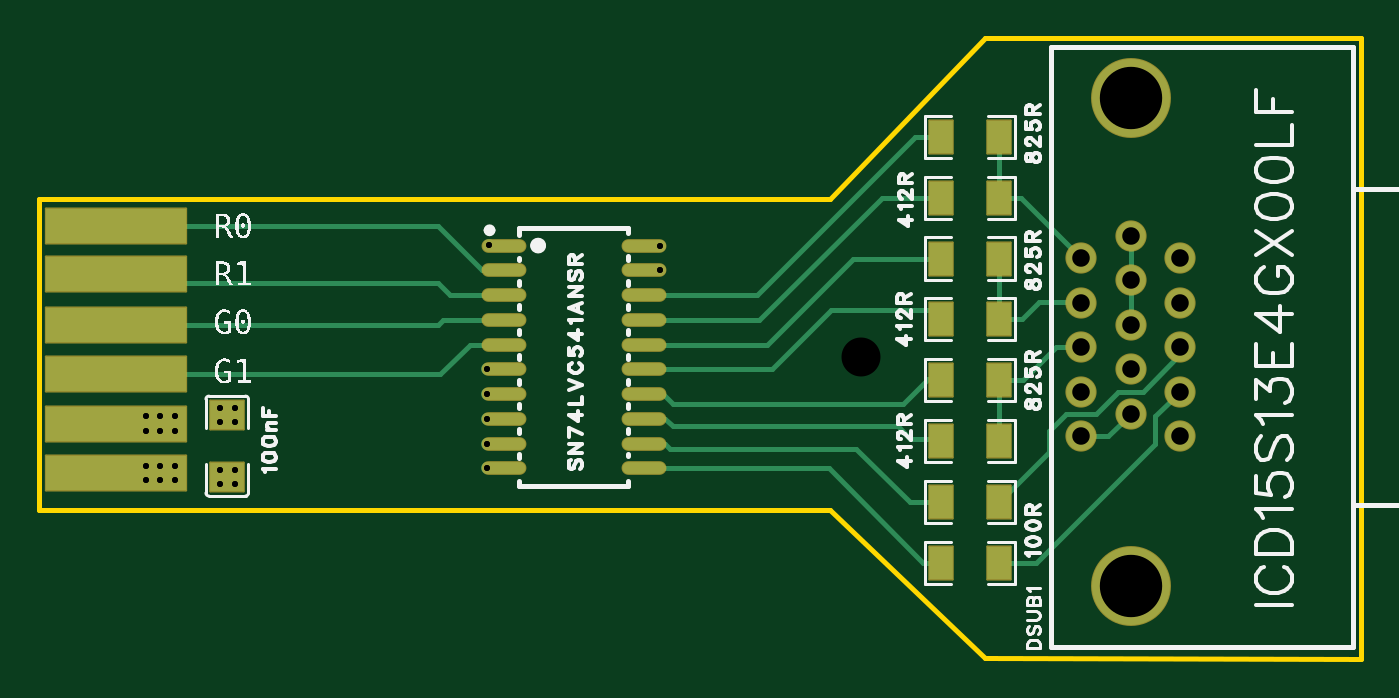
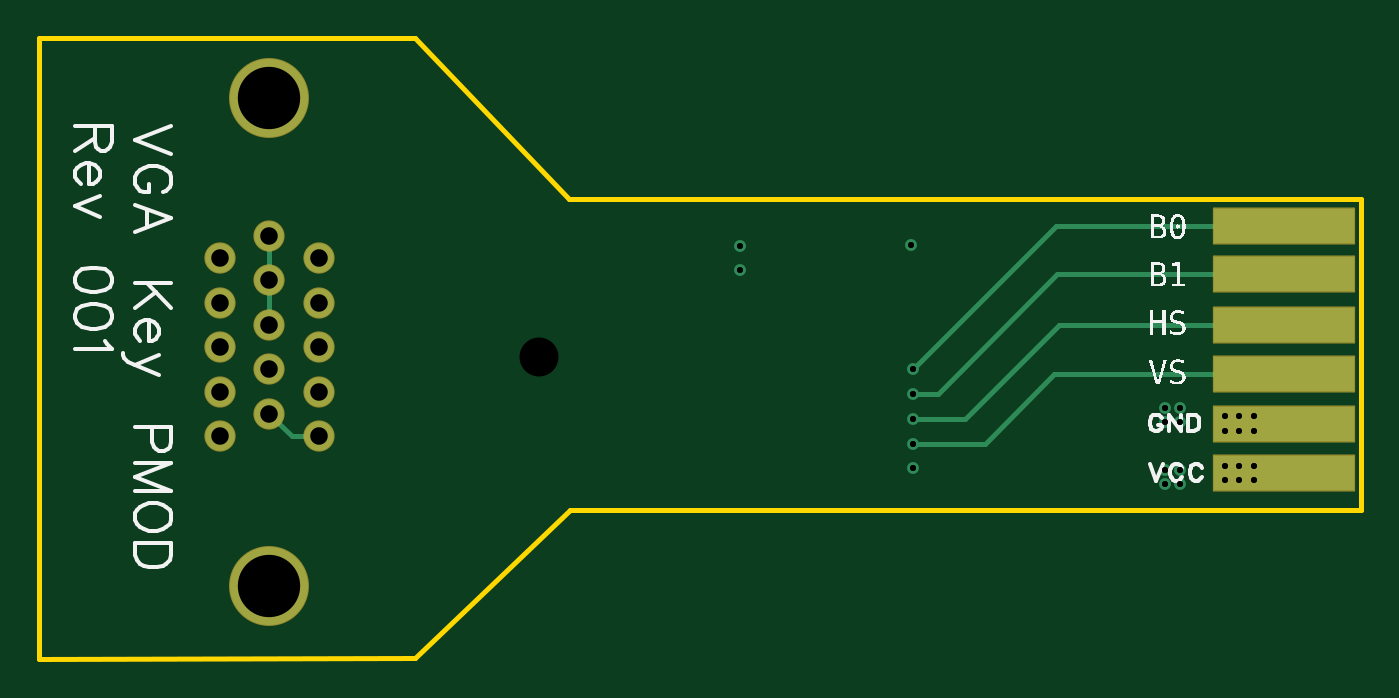
Circuit board: 12 layer files. Board 67.8 x 31.9 mm.
- drill: Drill_NPTH_Through.DRL (210 bytes)
- drill: Drill_PTH_Through.DRL (1004 bytes)
- drill: Drill_PTH_Through_Via.DRL (628 bytes)
- outline: Gerber_BoardOutlineLayer.GKO (870 bytes)
- bottom_copper: Gerber_BottomLayer.GBL (2520 bytes)
- paste: Gerber_BottomPasteMaskLayer.GBP (805 bytes)
- bottom_silk: Gerber_BottomSilkscreenLayer.GBO (32040 bytes)
- bottom_mask: Gerber_BottomSolderMaskLayer.GBS (1515 bytes)
- top_copper: Gerber_TopLayer.GTL (5792 bytes)
- paste: Gerber_TopPasteMaskLayer.GTP (8823 bytes)
- top_silk: Gerber_TopSilkscreenLayer.GTO (47950 bytes)
- top_mask: Gerber_TopSolderMaskLayer.GTS (2629 bytes)

=== drill: Drill_NPTH_Through.DRL ===
;TYPE=NON_PLATED
;Layer: NPTH_Through
;EasyEDA Pro v3.2.148, 2026-08-25 14:37:52
;Gerber Generator version 0.3
M48
METRIC,LZ,0000.00000
;Hole size 1 = 2.00000 METRIC
T01C2.00000
%
G05
G90
T01
X44.831Y19.304
M30
=== drill: Drill_PTH_Through.DRL ===
;TYPE=PLATED
;Layer: PTH_Through
;EasyEDA Pro v3.2.148, 2026-08-25 14:37:52
;Gerber Generator version 0.3
M48
METRIC,LZ,0000.00000
;Hole size 1 = 0.30500 METRIC
T01C0.30500
;Hole size 2 = 0.90002 METRIC
T02C0.90002
;Hole size 3 = 3.19999 METRIC
T03C3.19999
%
G05
G90
T01
X8.128Y16.256
X25.654Y13.589
X25.74036Y25.03084
X34.544Y25.019
X34.544Y23.749
X25.654Y18.669
X25.654Y17.399
X25.654Y16.129
X25.654Y14.859
X8.128Y15.52894
X8.89Y16.256
X8.89Y15.52894
X9.652Y16.256
X9.652Y15.52894
X8.128Y13.69853
X8.128Y12.97147
X8.89Y12.97147
X8.89Y13.69853
X9.652Y13.69853
X9.652Y12.97147
X11.938Y13.50295
X12.7Y13.50295
X11.938Y12.77589
X12.7Y12.77589
X11.938Y16.68811
X12.7Y16.68811
X12.7Y15.96105
X11.938Y15.96105
T02
X61.214Y15.24097
X61.214Y17.52597
X61.214Y19.81096
X61.214Y22.09597
X61.214Y24.38095
X58.674Y16.38397
X58.674Y18.66897
X58.674Y20.95396
X58.674Y23.23897
X58.674Y25.52395
X56.134Y15.24097
X56.134Y17.52597
X56.134Y19.81096
X56.134Y22.09597
X56.134Y24.38095
T03
X58.674Y7.56097
X58.674Y32.57093
M30
=== drill: Drill_PTH_Through_Via.DRL ===
;TYPE=PLATED
;Layer: PTH_Through_Via
;EasyEDA Pro v3.2.148, 2026-08-25 14:37:52
;Gerber Generator version 0.3
M48
METRIC,LZ,0000.00000
;Hole size 1 = 0.30500 METRIC
T01C0.30500
%
G05
G90
T01
X8.128Y16.256
X25.654Y13.589
X25.74036Y25.03084
X34.544Y25.019
X34.544Y23.749
X25.654Y18.669
X25.654Y17.399
X25.654Y16.129
X25.654Y14.859
X8.128Y15.52894
X8.89Y16.256
X8.89Y15.52894
X9.652Y16.256
X9.652Y15.52894
X8.128Y13.69853
X8.128Y12.97147
X8.89Y12.97147
X8.89Y13.69853
X9.652Y13.69853
X9.652Y12.97147
X11.938Y13.50295
X12.7Y13.50295
X11.938Y12.77589
X12.7Y12.77589
X11.938Y16.68811
X12.7Y16.68811
X12.7Y15.96105
X11.938Y15.96105
M30
=== outline: Gerber_BoardOutlineLayer.GKO ===
G04 Layer: BoardOutlineLayer*
G04 EasyEDA Pro v3.2.148, 2026-08-25 14:37:52*
G04 Gerber Generator version 0.3*
G04 Scale: 100 percent, Rotated: No, Reflected: No*
G04 Dimensions in millimeters*
G04 Leading zeros omitted, absolute positions, 4 integers and 5 decimals*
G04 Generated by one-click*
G04 Object Configs: Pad,Via,Track,Text,Image,Dimension,BoardOutline,BoardCutout,CopperFilled,SolidRegion,FPCStiffener,Line,PlaneZone,ComponentProperty,ComponentSilkscreen,TearDrop*
G04 Layer Configs: 1,15,16,2,3,4,5,6,7,8,9,10,11,13,14,56*
G04 Copper Areas: 0*
%FSLAX45Y45*%
%MOMM*%
%ADD10C,0.254*%
%ADD11C,0.2823*%
G75*


G04 PolygonModel Start*
G54D10*
G01X5121700Y3568700D02*
G01X7048500Y3568700D01*
G01X7048500Y381000D01*
G01X5121700Y388013D01*
G01X4325502Y1143000D01*
G01X266800Y1143000D01*
G01X266802Y2743200D01*
G01X4327200Y2743200D01*
G01X5121700Y3568700D01*

M02*


=== bottom_copper: Gerber_BottomLayer.GBL ===
G04 Layer: BottomLayer*
G04 EasyEDA Pro v3.2.148, 2026-08-25 14:37:52*
G04 Gerber Generator version 0.3*
G04 Scale: 100 percent, Rotated: No, Reflected: No*
G04 Dimensions in millimeters*
G04 Leading zeros omitted, absolute positions, 4 integers and 5 decimals*
G04 Generated by one-click*
G04 Object Configs: Pad,Via,Track,Text,Image,Dimension,BoardOutline,BoardCutout,CopperFilled,SolidRegion,FPCStiffener,Line,PlaneZone,ComponentProperty,ComponentSilkscreen,TearDrop*
G04 Layer Configs: 1,15,16,2,3,4,5,6,7,8,9,10,11,13,14,56*
G04 Copper Areas: 0*
%FSLAX45Y45*%
%MOMM*%
%ADD10R,7.2X1.8*%
%ADD11C,3.99999*%
%ADD12C,1.5*%
%ADD13C,0.61*%
%ADD14C,0.254*%
%ADD15C,0.3755*%
G75*


G04 Pad Start*
G54D10*
G01X660400Y1333500D03*
G01X660400Y1841500D03*
G01X660400Y2095500D03*
G01X660400Y2354064D03*
G01X660400Y2603500D03*
G01X660400Y1587500D03*
G54D11*
G01X5867400Y756107D03*
G01X5867400Y3257093D03*
G54D12*
G01X6121400Y1524102D03*
G01X6121400Y1752600D03*
G01X6121400Y1981098D03*
G01X6121400Y2209597D03*
G01X6121400Y2438095D03*
G01X5867400Y1638402D03*
G01X5867400Y1866900D03*
G01X5867400Y2095398D03*
G01X5867400Y2323897D03*
G01X5867400Y2552395D03*
G01X5613400Y1524102D03*
G01X5613400Y1752600D03*
G01X5613400Y1981098D03*
G01X5613400Y2209597D03*
G01X5613400Y2438095D03*
G04 Pad End*

G04 Via Start*
G54D13*
G01X812800Y1625600D03*
G01X2565400Y1358900D03*
G01X2574036Y2503084D03*
G01X3454400Y2501900D03*
G01X3454400Y2374900D03*
G01X2565400Y1866900D03*
G01X2565400Y1739900D03*
G01X2565400Y1612900D03*
G01X2565400Y1485900D03*
G01X812800Y1552894D03*
G01X889000Y1625600D03*
G01X889000Y1552894D03*
G01X965200Y1625600D03*
G01X965200Y1552894D03*
G01X812800Y1369853D03*
G01X812800Y1297147D03*
G01X889000Y1297147D03*
G01X889000Y1369853D03*
G01X965200Y1369853D03*
G01X965200Y1297147D03*
G01X1193800Y1350295D03*
G01X1270000Y1350295D03*
G01X1193800Y1277589D03*
G01X1270000Y1277589D03*
G01X1193800Y1668811D03*
G01X1270000Y1668811D03*
G01X1270000Y1596105D03*
G01X1193800Y1596105D03*
G04 Via End*

G04 Track Start*
G54D14*
G01X660400Y2603500D02*
G01X1828800Y2603500D01*
G01X2565400Y1866900D01*
G01X660400Y1841500D02*
G01X1841500Y1841500D01*
G01X2197100Y1485900D01*
G01X2565400Y1485900D01*
G01X660400Y2095500D02*
G01X1816100Y2095500D01*
G01X2298700Y1612900D01*
G01X2565400Y1612900D01*
G01X660400Y2354064D02*
G01X1824236Y2354064D01*
G01X2438400Y1739900D01*
G01X2565400Y1739900D01*
G01X5613400Y1524102D02*
G01X5753100Y1524102D01*
G01X5867400Y1638402D01*
G01X5867400Y2552395D02*
G01X5867400Y2323897D01*
G01X5867400Y2095398D01*
G04 Track End*

M02*


=== paste: Gerber_BottomPasteMaskLayer.GBP ===
G04 Layer: BottomPasteMaskLayer*
G04 EasyEDA Pro v3.2.148, 2026-08-25 14:37:52*
G04 Gerber Generator version 0.3*
G04 Scale: 100 percent, Rotated: No, Reflected: No*
G04 Dimensions in millimeters*
G04 Leading zeros omitted, absolute positions, 4 integers and 5 decimals*
G04 Generated by one-click*
G04 Object Configs: Pad,Via,Track,Text,Image,Dimension,BoardOutline,BoardCutout,CopperFilled,SolidRegion,FPCStiffener,Line,PlaneZone,ComponentProperty,ComponentSilkscreen,TearDrop*
G04 Layer Configs: 1,15,16,2,3,4,5,6,7,8,9,10,11,13,14,56*
G04 Copper Areas: 0*
%FSLAX45Y45*%
%MOMM*%
%ADD10R,7.2X1.8*%
%ADD11C,0.7558*%
G75*


G04 Pad Start*
G54D10*
G01X660400Y1333500D03*
G01X660400Y1841500D03*
G01X660400Y2095500D03*
G01X660400Y2354064D03*
G01X660400Y2603500D03*
G01X660400Y1587500D03*
G04 Pad End*

M02*


=== bottom_silk: Gerber_BottomSilkscreenLayer.GBO (32040 bytes, source omitted) ===
=== bottom_mask: Gerber_BottomSolderMaskLayer.GBS ===
G04 Layer: BottomSolderMaskLayer*
G04 EasyEDA Pro v3.2.148, 2026-08-25 14:37:52*
G04 Gerber Generator version 0.3*
G04 Scale: 100 percent, Rotated: No, Reflected: No*
G04 Dimensions in millimeters*
G04 Leading zeros omitted, absolute positions, 4 integers and 5 decimals*
G04 Generated by one-click*
G04 Object Configs: Pad,Via,Track,Text,Image,Dimension,BoardOutline,BoardCutout,CopperFilled,SolidRegion,FPCStiffener,Line,PlaneZone,ComponentProperty,ComponentSilkscreen,TearDrop*
G04 Layer Configs: 1,15,16,2,3,4,5,6,7,8,9,10,11,13,14,56*
G04 Copper Areas: 0*
%FSLAX45Y45*%
%MOMM*%
%AMRoundRect*1,1,$1,$2,$3*1,1,$1,$4,$5*1,1,$1,0-$2,0-$3*1,1,$1,0-$4,0-$5*20,1,$1,$2,$3,$4,$5,0*20,1,$1,$4,$5,0-$2,0-$3,0*20,1,$1,0-$2,0-$3,0-$4,0-$5,0*20,1,$1,0-$4,0-$5,$2,$3,0*4,1,4,$2,$3,$4,$5,0-$2,0-$3,0-$4,0-$5,$2,$3,0*%
%ADD10RoundRect,0.1016X-3.6X-0.9X-3.6X0.9*%
%ADD11C,4.10159*%
%ADD12C,1.6016*%
%ADD13C,0.6593*%
G75*


G04 Pad Start*
G54D10*
G01X660400Y1333500D03*
G01X660400Y1841500D03*
G01X660400Y2095500D03*
G01X660400Y2354064D03*
G01X660400Y2603500D03*
G01X660400Y1587500D03*
G54D11*
G01X5867400Y756107D03*
G01X5867400Y3257093D03*
G54D12*
G01X6121400Y1524102D03*
G01X6121400Y1752600D03*
G01X6121400Y1981098D03*
G01X6121400Y2209597D03*
G01X6121400Y2438095D03*
G01X5867400Y1638402D03*
G01X5867400Y1866900D03*
G01X5867400Y2095398D03*
G01X5867400Y2323897D03*
G01X5867400Y2552395D03*
G01X5613400Y1524102D03*
G01X5613400Y1752600D03*
G01X5613400Y1981098D03*
G01X5613400Y2209597D03*
G01X5613400Y2438095D03*
G04 Pad End*

M02*


=== top_copper: Gerber_TopLayer.GTL ===
G04 Layer: TopLayer*
G04 EasyEDA Pro v3.2.148, 2026-08-25 14:37:52*
G04 Gerber Generator version 0.3*
G04 Scale: 100 percent, Rotated: No, Reflected: No*
G04 Dimensions in millimeters*
G04 Leading zeros omitted, absolute positions, 4 integers and 5 decimals*
G04 Generated by one-click*
G04 Object Configs: Pad,Via,Track,Text,Image,Dimension,BoardOutline,BoardCutout,CopperFilled,SolidRegion,FPCStiffener,Line,PlaneZone,ComponentProperty,ComponentSilkscreen,TearDrop*
G04 Layer Configs: 1,15,16,2,3,4,5,6,7,8,9,10,11,13,14,56*
G04 Copper Areas: 0*
%FSLAX45Y45*%
%MOMM*%
%ADD10R,7.2X1.8*%
%ADD11R,1.72799X1.48501*%
%ADD12C,3.99999*%
%ADD13C,1.5*%
%ADD14O,2.2X0.6*%
%ADD15R,1.20752X1.70101*%
%ADD16C,0.61*%
%ADD17C,0.2504*%
%ADD18C,0.254*%
G75*


G04 Pad Start*
G54D10*
G01X660400Y1333500D03*
G01X660400Y1587500D03*
G01X660400Y1841500D03*
G01X660400Y2095500D03*
G01X660400Y2354064D03*
G01X660400Y2603500D03*
G54D11*
G01X1231900Y1632458D03*
G01X1231900Y1313942D03*
G54D12*
G01X5867400Y756107D03*
G01X5867400Y3257093D03*
G54D13*
G01X6121400Y1524102D03*
G01X6121400Y1752600D03*
G01X6121400Y1981098D03*
G01X6121400Y2209597D03*
G01X6121400Y2438095D03*
G01X5867400Y1638402D03*
G01X5867400Y1866900D03*
G01X5867400Y2095398D03*
G01X5867400Y2323897D03*
G01X5867400Y2552395D03*
G01X5613400Y1524102D03*
G01X5613400Y1752600D03*
G01X5613400Y1981098D03*
G01X5613400Y2209597D03*
G01X5613400Y2438095D03*
G54D14*
G01X3369894Y2501900D03*
G01X3369894Y2374900D03*
G01X3369894Y2247900D03*
G01X3369894Y2120900D03*
G01X3369894Y1993900D03*
G01X3369894Y1866900D03*
G01X3369894Y1739900D03*
G01X3369894Y1612900D03*
G01X2649906Y1612900D03*
G01X2649906Y1739900D03*
G01X2649906Y1866900D03*
G01X2649906Y1993900D03*
G01X2649906Y2120900D03*
G01X2649906Y2247900D03*
G01X2649906Y2374900D03*
G01X2649906Y2501900D03*
G01X2649906Y1485900D03*
G01X2649906Y1358900D03*
G01X3369894Y1358900D03*
G01X3369894Y1485900D03*
G54D15*
G01X5189779Y1810163D03*
G01X4894021Y1810163D03*
G01X5189779Y1497529D03*
G01X4894021Y1497529D03*
G01X5189779Y2435432D03*
G01X4894021Y2435432D03*
G01X5189779Y2122797D03*
G01X4894021Y2122797D03*
G01X5189779Y3060700D03*
G01X4894021Y3060700D03*
G01X5189779Y2748066D03*
G01X4894021Y2748066D03*
G01X5189779Y1184895D03*
G01X4894021Y1184895D03*
G01X5189779Y872260D03*
G01X4894021Y872260D03*
G04 Pad End*

G04 Via Start*
G54D16*
G01X812800Y1625600D03*
G01X2565400Y1358900D03*
G01X2574036Y2503084D03*
G01X3454400Y2501900D03*
G01X3454400Y2374900D03*
G01X2565400Y1866900D03*
G01X2565400Y1739900D03*
G01X2565400Y1612900D03*
G01X2565400Y1485900D03*
G01X812800Y1552894D03*
G01X889000Y1625600D03*
G01X889000Y1552894D03*
G01X965200Y1625600D03*
G01X965200Y1552894D03*
G01X812800Y1369853D03*
G01X812800Y1297147D03*
G01X889000Y1297147D03*
G01X889000Y1369853D03*
G01X965200Y1369853D03*
G01X965200Y1297147D03*
G01X1193800Y1350295D03*
G01X1270000Y1350295D03*
G01X1193800Y1277589D03*
G01X1270000Y1277589D03*
G01X1193800Y1668811D03*
G01X1270000Y1668811D03*
G01X1270000Y1596105D03*
G01X1193800Y1596105D03*
G04 Via End*

G04 Track Start*
G54D18*
G01X5189779Y1497529D02*
G01X5189779Y1810163D01*
G01X5189779Y2748066D02*
G01X5189779Y3060700D01*
G01X6121400Y1981098D02*
G01X6121400Y1945177D01*
G01X4894021Y2366721D02*
G01X4894021Y2435432D01*
G01X2649906Y1993900D02*
G01X2476500Y1993900D01*
G01X4894021Y2748066D02*
G01X4894021Y2696921D01*
G01X4894021Y884479D02*
G01X4894021Y872260D01*
G01X5189779Y2122797D02*
G01X5189779Y2435432D01*
G01X5189779Y872260D02*
G01X5380760Y872260D01*
G01X660400Y2603500D02*
G01X2311400Y2603500D01*
G01X2540000Y2374900D01*
G01X2649906Y2374900D01*
G01X660400Y2354064D02*
G01X703064Y2311400D01*
G01X2476500Y1993900D02*
G01X2324100Y1841500D01*
G01X660400Y1841500D01*
G01X4888084Y1816100D02*
G01X4894021Y1810163D01*
G01X4737100Y1511300D02*
G01X4880250Y1511300D01*
G01X4894021Y1497529D01*
G01X4733305Y1184895D02*
G01X4894021Y1184895D01*
G01X3369894Y1358900D02*
G01X4318000Y1358900D01*
G01X4804640Y872260D01*
G01X4894021Y872260D01*
G01X3369894Y2247900D02*
G01X3949700Y2247900D01*
G01X4762500Y3060700D01*
G01X4894021Y3060700D01*
G01X3369894Y2120900D02*
G01X3962400Y2120900D01*
G01X4589566Y2748066D01*
G01X4894021Y2748066D01*
G01X3369894Y1993900D02*
G01X4000500Y1993900D01*
G01X4442032Y2435432D01*
G01X4894021Y2435432D01*
G01X3369894Y1866900D02*
G01X4025900Y1866900D01*
G01X4826000Y1816100D02*
G01X4888084Y1816100D01*
G01X703064Y2311400D02*
G01X2311400Y2311400D01*
G01X2374900Y2247900D01*
G01X2726106Y2247900D01*
G01X660400Y2095500D02*
G01X2311400Y2095500D01*
G01X2336800Y2120900D01*
G01X2649906Y2120900D01*
G01X6121400Y1945177D02*
G01X5928823Y1752600D01*
G01X5803900Y1752600D01*
G01X5689600Y1638300D01*
G01X5537200Y1638300D01*
G01X5448300Y1549400D01*
G01X5448300Y1443416D01*
G01X5189779Y1184895D01*
G01X5189779Y1810163D02*
G01X5315363Y1810163D01*
G01X5189779Y2122797D02*
G01X5310497Y2122797D01*
G01X5189779Y2748066D02*
G01X5303429Y2748066D01*
G01X5613400Y2438095D01*
G01X5310497Y2122797D02*
G01X5397500Y2209800D01*
G01X5600700Y2209800D01*
G01X5613400Y2197100D01*
G01X5315363Y1810163D02*
G01X5486400Y1981200D01*
G01X5613298Y1981200D01*
G01X4025900Y1866900D02*
G01X4330700Y2171700D01*
G01X4845119Y2171700D01*
G01X4894021Y2122797D01*
G01X4699000Y1689100D02*
G01X4826000Y1816100D01*
G01X3369894Y1739900D02*
G01X3467100Y1739900D01*
G01X3517900Y1689100D01*
G01X4699000Y1689100D01*
G01X4673600Y1574800D02*
G01X4737100Y1511300D01*
G01X3369894Y1612900D02*
G01X3479800Y1612900D01*
G01X3517900Y1574800D01*
G01X4673600Y1574800D01*
G01X4457700Y1460500D02*
G01X4733305Y1184895D01*
G01X3369894Y1485900D02*
G01X3479800Y1485900D01*
G01X3505200Y1460500D01*
G01X4457700Y1460500D01*
G01X5613400Y1524102D02*
G01X5753100Y1524102D01*
G01X5867400Y1638402D01*
G01X5867400Y2552395D02*
G01X5867400Y2323897D01*
G01X5867400Y2095398D01*
G01X5380760Y872260D02*
G01X5994400Y1485900D01*
G01X5994400Y1625600D01*
G01X6121400Y1752600D01*
G04 Track End*

M02*


=== paste: Gerber_TopPasteMaskLayer.GTP (8823 bytes, source omitted) ===
=== top_silk: Gerber_TopSilkscreenLayer.GTO (47950 bytes, source omitted) ===
=== top_mask: Gerber_TopSolderMaskLayer.GTS ===
G04 Layer: TopSolderMaskLayer*
G04 EasyEDA Pro v3.2.148, 2026-08-25 14:37:52*
G04 Gerber Generator version 0.3*
G04 Scale: 100 percent, Rotated: No, Reflected: No*
G04 Dimensions in millimeters*
G04 Leading zeros omitted, absolute positions, 4 integers and 5 decimals*
G04 Generated by one-click*
G04 Object Configs: Pad,Via,Track,Text,Image,Dimension,BoardOutline,BoardCutout,CopperFilled,SolidRegion,FPCStiffener,Line,PlaneZone,ComponentProperty,ComponentSilkscreen,TearDrop*
G04 Layer Configs: 1,15,16,2,3,4,5,6,7,8,9,10,11,13,14,56*
G04 Copper Areas: 0*
%FSLAX45Y45*%
%MOMM*%
%AMRoundRect*1,1,$1,$2,$3*1,1,$1,$4,$5*1,1,$1,0-$2,0-$3*1,1,$1,0-$4,0-$5*20,1,$1,$2,$3,$4,$5,0*20,1,$1,$4,$5,0-$2,0-$3,0*20,1,$1,0-$2,0-$3,0-$4,0-$5,0*20,1,$1,0-$4,0-$5,$2,$3,0*4,1,4,$2,$3,$4,$5,0-$2,0-$3,0-$4,0-$5,$2,$3,0*%
%ADD10RoundRect,0.1016X-3.6X-0.9X-3.6X0.9*%
%ADD11RoundRect,0.1016X-0.86399X-0.74251X-0.86399X0.74251*%
%ADD12C,4.10159*%
%ADD13C,1.6016*%
%ADD14O,2.3016X0.7016*%
%ADD15RoundRect,0.1016X-0.60376X0.85051X0.60376X0.85051*%
%ADD16RoundRect,0.1016X-0.60376X0.85051X0.60376X0.85051*%
G75*


G04 Pad Start*
G54D10*
G01X660400Y1333500D03*
G01X660400Y1587500D03*
G01X660400Y1841500D03*
G01X660400Y2095500D03*
G01X660400Y2354064D03*
G01X660400Y2603500D03*
G54D11*
G01X1231900Y1632458D03*
G01X1231900Y1313942D03*
G54D12*
G01X5867400Y756107D03*
G01X5867400Y3257093D03*
G54D13*
G01X6121400Y1524102D03*
G01X6121400Y1752600D03*
G01X6121400Y1981098D03*
G01X6121400Y2209597D03*
G01X6121400Y2438095D03*
G01X5867400Y1638402D03*
G01X5867400Y1866900D03*
G01X5867400Y2095398D03*
G01X5867400Y2323897D03*
G01X5867400Y2552395D03*
G01X5613400Y1524102D03*
G01X5613400Y1752600D03*
G01X5613400Y1981098D03*
G01X5613400Y2209597D03*
G01X5613400Y2438095D03*
G54D14*
G01X3369894Y2501900D03*
G01X3369894Y2374900D03*
G01X3369894Y2247900D03*
G01X3369894Y2120900D03*
G01X3369894Y1993900D03*
G01X3369894Y1866900D03*
G01X3369894Y1739900D03*
G01X3369894Y1612900D03*
G01X2649906Y1612900D03*
G01X2649906Y1739900D03*
G01X2649906Y1866900D03*
G01X2649906Y1993900D03*
G01X2649906Y2120900D03*
G01X2649906Y2247900D03*
G01X2649906Y2374900D03*
G01X2649906Y2501900D03*
G01X2649906Y1485900D03*
G01X2649906Y1358900D03*
G01X3369894Y1358900D03*
G01X3369894Y1485900D03*
G54D16*
G01X5189779Y1810163D03*
G01X4894021Y1810163D03*
G01X5189779Y1497529D03*
G01X4894021Y1497529D03*
G01X5189779Y2435432D03*
G01X4894021Y2435432D03*
G01X5189779Y2122797D03*
G01X4894021Y2122797D03*
G01X5189779Y3060700D03*
G01X4894021Y3060700D03*
G01X5189779Y2748066D03*
G01X4894021Y2748066D03*
G01X5189779Y1184895D03*
G01X4894021Y1184895D03*
G01X5189779Y872260D03*
G01X4894021Y872260D03*
G04 Pad End*

M02*
